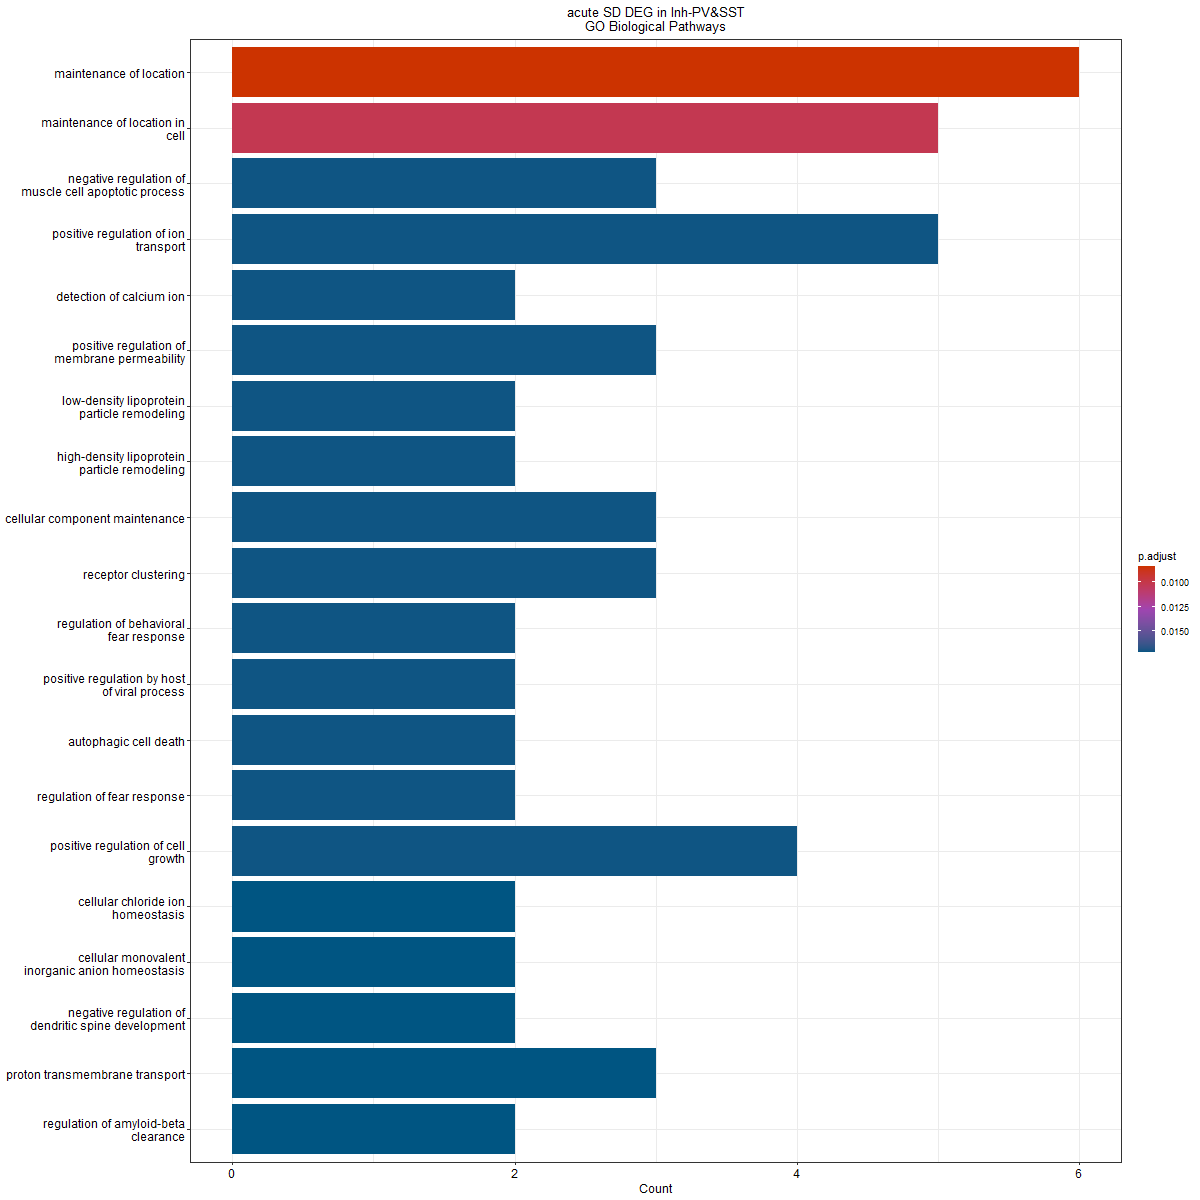

The file beside this chart, header and first rows:
ID, Description, GeneRatio, BgRatio, pvalue, p.adjust, qvalue, geneID, Count
GO:0051235, maintenance of location, 6/39, 341/28943, 6.01652505897877e-06, 0.008381, 0.004756, Fth1/Calm1/Apoe/Chchd10/Tmsb4x/Ywhab, 6
GO:0051651, maintenance of location in cell, 5/39, 232/28943, 1.46112250878441e-05, 0.01018, 0.005775, Fth1/Calm1/Apoe/Chchd10/Tmsb4x, 5
GO:0010656, negative regulation of muscle cell apopt…, 3/39, 65/28943, 9.32482783273583e-05, 0.01717, 0.009743, Gapdh/Slc25a4/Hspa8, 3
GO:0043270, positive regulation of ion transport, 5/39, 343/28943, 9.38887413704891e-05, 0.01717, 0.009743, Calm1/Syt1/Pla2g3/Cck/Ndufa4, 5
GO:0005513, detection of calcium ion, 2/39, 11/28943, 9.6562186170132e-05, 0.01717, 0.009743, Calm1/Syt1, 2
GO:1905710, positive regulation of membrane permeabi…, 3/39, 70/28943, 0.0001163, 0.01717, 0.009743, Slc25a4/Hspa8/Chchd10, 3
GO:0034374, low-density lipoprotein particle remodel…, 2/39, 13/28943, 0.0001367, 0.01717, 0.009743, Apoe/Pla2g3, 2
GO:0034375, high-density lipoprotein particle remode…, 2/39, 13/28943, 0.0001367, 0.01717, 0.009743, Apoe/Pla2g3, 2
GO:0043954, cellular component maintenance, 3/39, 75/28943, 0.0001428, 0.01717, 0.009743, Hspa8/Apoe/Chchd10, 3
GO:0043113, receptor clustering, 3/39, 77/28943, 0.0001544, 0.01717, 0.009743, Cacna1a/Apoe/Nme7, 3
GO:2000822, regulation of behavioral fear response, 2/39, 14/28943, 0.0001594, 0.01717, 0.009743, Apoe/Cck, 2
GO:0044794, positive regulation by host of viral pro…, 2/39, 15/28943, 0.0001837, 0.01717, 0.009743, Hspa8/Apoe, 2
GO:0048102, autophagic cell death, 2/39, 15/28943, 0.0001837, 0.01717, 0.009743, Atp6v0c/Calm1, 2
GO:1903365, regulation of fear response, 2/39, 15/28943, 0.0001837, 0.01717, 0.009743, Apoe/Cck, 2
GO:0030307, positive regulation of cell growth, 4/39, 211/28943, 0.0001849, 0.01717, 0.009743, Slc25a4/Apoe/Syt1/H3f3b, 4
GO:0030644, cellular chloride ion homeostasis, 2/39, 16/28943, 0.0002098, 0.01728, 0.009807, Cacna1a/Ckb, 2
GO:0030320, cellular monovalent inorganic anion home…, 2/39, 17/28943, 0.0002376, 0.01728, 0.009807, Cacna1a/Ckb, 2
GO:0061000, negative regulation of dendritic spine d…, 2/39, 17/28943, 0.0002376, 0.01728, 0.009807, Ube3a/Apoe, 2
GO:1902600, proton transmembrane transport, 3/39, 90/28943, 0.000245, 0.01728, 0.009807, Atp6v0c/Slc25a4/Ndufa4, 3
GO:1900221, regulation of amyloid-beta clearance, 2/39, 18/28943, 0.000267, 0.01728, 0.009807, Apoe/Pla2g3, 2
GO:0035304, regulation of protein dephosphorylation, 3/39, 96/28943, 0.0002963, 0.01728, 0.009807, Ppia/Calm1/Ywhab, 3
GO:0035641, locomotory exploration behavior, 2/39, 19/28943, 0.0002982, 0.01728, 0.009807, Ube3a/Apoe, 2
GO:0090559, regulation of membrane permeability, 3/39, 98/28943, 0.0003149, 0.01728, 0.009807, Slc25a4/Hspa8/Chchd10, 3
GO:0045185, maintenance of protein location, 3/39, 101/28943, 0.000344, 0.01728, 0.009807, Chchd10/Tmsb4x/Ywhab, 3
GO:0009205, purine ribonucleoside triphosphate metab…, 4/39, 251/28943, 0.0003578, 0.01728, 0.009807, Gapdh/Hspa8/Atp5h/Nme7, 4
GO:0010660, regulation of muscle cell apoptotic proc…, 3/39, 103/28943, 0.0003644, 0.01728, 0.009807, Gapdh/Slc25a4/Hspa8, 3
GO:0050795, regulation of behavior, 3/39, 103/28943, 0.0003644, 0.01728, 0.009807, Ptgds/Apoe/Cck, 3
GO:0099558, maintenance of synapse structure, 2/39, 21/28943, 0.0003656, 0.01728, 0.009807, Hspa8/Chchd10, 2
GO:0006091, generation of precursor metabolites and …, 5/39, 465/28943, 0.0003845, 0.01728, 0.009807, Gapdh/Mdh1/Chchd10/Atp5h/Ndufa4, 5
GO:0009144, purine nucleoside triphosphate metabolic…, 4/39, 257/28943, 0.0003912, 0.01728, 0.009807, Gapdh/Hspa8/Atp5h/Nme7, 4
GO:0009199, ribonucleoside triphosphate metabolic pr…, 4/39, 257/28943, 0.0003912, 0.01728, 0.009807, Gapdh/Hspa8/Atp5h/Nme7, 4
GO:0048791, calcium ion-regulated exocytosis of neur…, 2/39, 22/28943, 0.0004018, 0.01728, 0.009807, Cacna1a/Syt1, 2
GO:0010657, muscle cell apoptotic process, 3/39, 108/28943, 0.0004187, 0.01728, 0.009807, Gapdh/Slc25a4/Hspa8, 3
GO:0033555, multicellular organismal response to str…, 3/39, 109/28943, 0.0004302, 0.01728, 0.009807, Cacna1a/Apoe/Cck, 3
GO:0099175, regulation of postsynapse organization, 3/39, 111/28943, 0.0004537, 0.01728, 0.009807, Ube3a/Hspa8/Apoe, 3
GO:0009141, nucleoside triphosphate metabolic proces…, 4/39, 275/28943, 0.0005048, 0.01728, 0.009807, Gapdh/Hspa8/Atp5h/Nme7, 4
GO:0050808, synapse organization, 5/39, 496/28943, 0.0005157, 0.01728, 0.009807, Ube3a/Cacna1a/Hspa8/Apoe/Chchd10, 5
GO:0060547, negative regulation of necrotic cell dea…, 2/39, 25/28943, 0.0005205, 0.01728, 0.009807, Fth1/Slc25a4, 2
GO:1901028, regulation of mitochondrial outer membra…, 2/39, 25/28943, 0.0005205, 0.01728, 0.009807, Slc25a4/Chchd10, 2
GO:0030003, cellular cation homeostasis, 5/39, 498/28943, 0.0005252, 0.01728, 0.009807, Atp6v0c/Fth1/Ube3a/Calm1/Apoe, 5
GO:0051952, regulation of amine transport, 3/39, 117/28943, 0.0005291, 0.01728, 0.009807, Cacna1a/Syt1/Cck, 3
GO:0008637, apoptotic mitochondrial changes, 3/39, 119/28943, 0.0005559, 0.01728, 0.009807, Slc25a4/Chchd10/Cck, 3
GO:0030002, cellular anion homeostasis, 2/39, 26/28943, 0.0005634, 0.01728, 0.009807, Cacna1a/Ckb, 2
GO:0055064, chloride ion homeostasis, 2/39, 26/28943, 0.0005634, 0.01728, 0.009807, Cacna1a/Ckb, 2
GO:0051702, biological process involved in interacti…, 3/39, 120/28943, 0.0005696, 0.01728, 0.009807, Gapdh/Hspa8/Apoe, 3
GO:0015837, amine transport, 3/39, 122/28943, 0.0005977, 0.01728, 0.009807, Cacna1a/Syt1/Cck, 3
GO:0034368, protein-lipid complex remodeling, 2/39, 27/28943, 0.0006079, 0.01728, 0.009807, Apoe/Pla2g3, 2
GO:0034369, plasma lipoprotein particle remodeling, 2/39, 27/28943, 0.0006079, 0.01728, 0.009807, Apoe/Pla2g3, 2
GO:0055083, monovalent inorganic anion homeostasis, 2/39, 27/28943, 0.0006079, 0.01728, 0.009807, Cacna1a/Ckb, 2
GO:0045055, regulated exocytosis, 4/39, 291/28943, 0.000624, 0.01739, 0.009866, Ptgds/Cacna1a/Syt1/Pla2g3, 4
GO:0034367, protein-containing complex remodeling, 2/39, 29/28943, 0.000702, 0.01903, 0.0108, Apoe/Pla2g3, 2
GO:0022898, regulation of transmembrane transporter …, 4/39, 303/28943, 0.0007257, 0.01903, 0.0108, Slc25a4/Cacna1a/Calm1/Ndufa4, 4
GO:0001516, prostaglandin biosynthetic process, 2/39, 30/28943, 0.0007515, 0.01903, 0.0108, Ptgds/Pla2g3, 2
GO:0044788, modulation by host of viral process, 2/39, 30/28943, 0.0007515, 0.01903, 0.0108, Hspa8/Apoe, 2
GO:0046457, prostanoid biosynthetic process, 2/39, 30/28943, 0.0007515, 0.01903, 0.0108, Ptgds/Pla2g3, 2
GO:0035303, regulation of dephosphorylation, 3/39, 136/28943, 0.0008194, 0.02038, 0.01157, Ppia/Calm1/Ywhab, 3
GO:0032409, regulation of transporter activity, 4/39, 317/28943, 0.0008585, 0.02098, 0.01191, Slc25a4/Cacna1a/Calm1/Ndufa4, 4
GO:0015849, organic acid transport, 4/39, 322/28943, 0.0009098, 0.02148, 0.01219, Cacna1a/Apoe/Pla2g3/Cck, 4
GO:0010155, regulation of proton transport, 2/39, 33/28943, 0.0009098, 0.02148, 0.01219, Slc25a4/Ndufa4, 2
GO:0045927, positive regulation of growth, 4/39, 324/28943, 0.0009309, 0.02161, 0.01227, Slc25a4/Apoe/Syt1/H3f3b, 4
... 91 more rows
